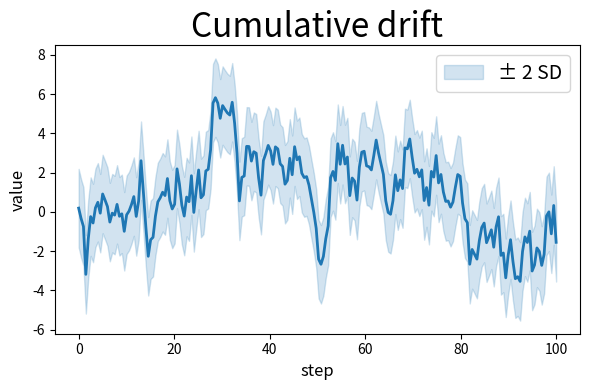

Reproduce this figure in Python.
"""A target line plot that the user wants placed next to reference_heatmap.py.

Currently messy: oversized title, inconsistent fontsizes, a figsize picked
arbitrarily. The match-reference-style skill is expected to rewrite figsize
and all font sizes so this figure looks coordinated with the reference
when the two are placed side-by-side in one column.
"""

import matplotlib.pyplot as plt
import numpy as np

rng = np.random.default_rng(seed=2)
x = np.linspace(0, 100, 200)
y = np.cumsum(rng.normal(0, 1, size=x.shape))

fig, ax = plt.subplots(figsize=(6, 4))

ax.plot(x, y, linewidth=2.0, color="tab:blue")
ax.fill_between(x, y - 2, y + 2, alpha=0.2, color="tab:blue", label="± 2 SD")

ax.set_title("Cumulative drift", fontsize=24)
ax.set_xlabel("step", fontsize=12)
ax.set_ylabel("value", fontsize=12)
ax.tick_params(axis="both", labelsize=10)
ax.legend(fontsize=14)

fig.tight_layout()
fig.savefig("target_lineplot.pdf")
